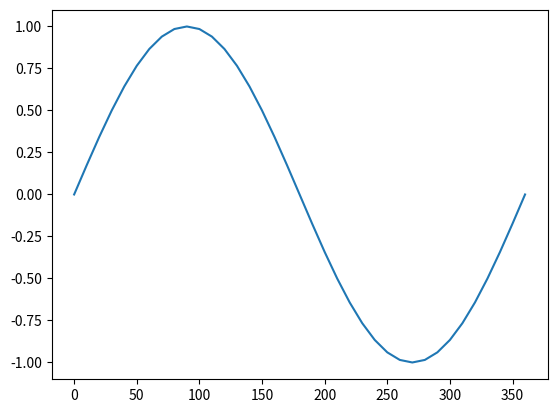

Source code (Python):
# a = range(10)
#
# for i in a:
#     print(i)
#
# b = ['a', 'b', 'c', 'd']
#
# for i,j in enumerate(b):
#     print(i,j)
#
import numpy as np
# g = 0.01*np.ones((4,6))
# g = np.zeros(3)
# h = np.linspace(0,5,11)insert 11 value between 0-10
# o = np.arange(1,10,2)insert value starts from 1 to 10 with step value is 2
# size = g.shape
x = np.arange(0,361,10)
y = np.sin(x*np.pi/180)
# print(x,y)
import matplotlib.pyplot as plt
plt.plot(x, y)



